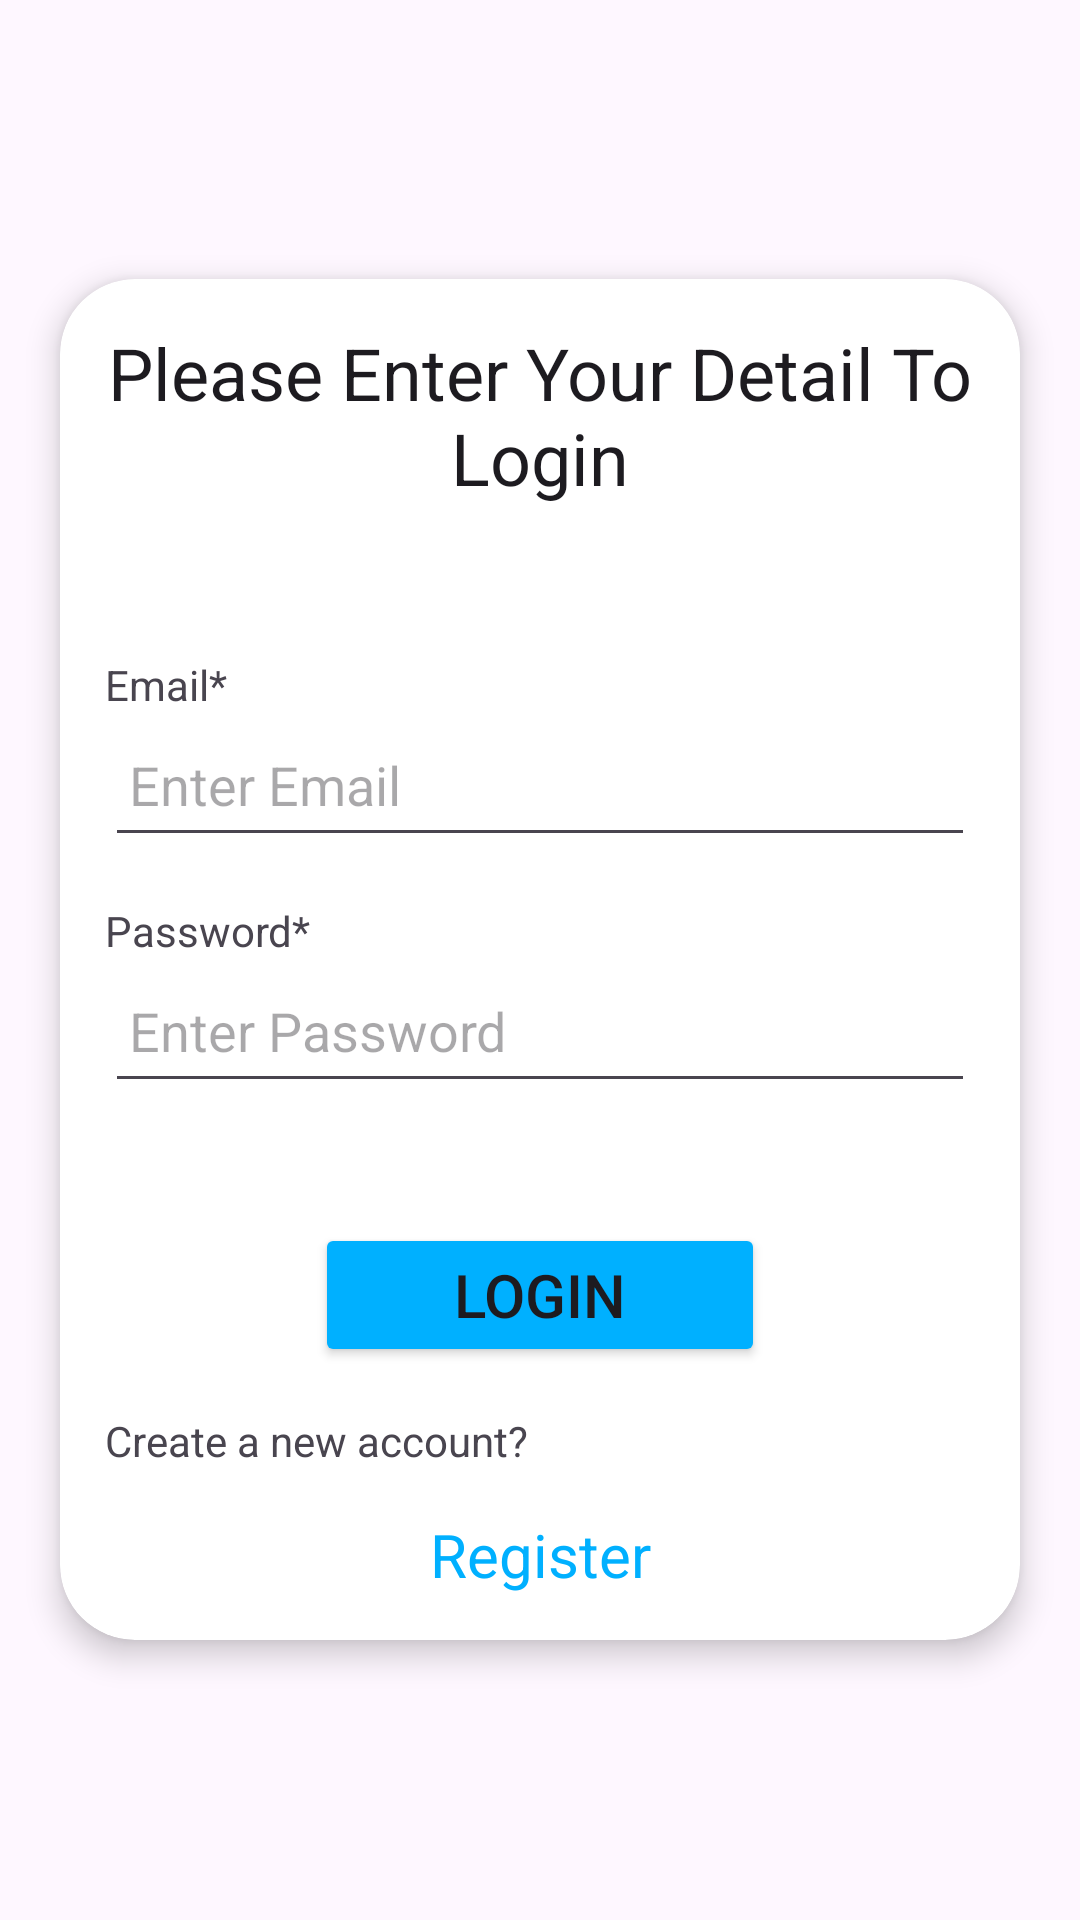

Android layout source for this screen:
<!-- AndroidManifest.xml: application theme Theme.Authntation -->
<!-- res/layout/activity_main.xml -->
<?xml version="1.0" encoding="utf-8"?>
<ScrollView xmlns:android="http://schemas.android.com/apk/res/android"
    xmlns:app="http://schemas.android.com/apk/res-auto"
    xmlns:tools="http://schemas.android.com/tools"
    android:layout_width="match_parent"
    android:layout_height="match_parent"
    android:background="@drawable/bg11"
    tools:context=".LoginActivity">

    <androidx.cardview.widget.CardView
        android:layout_width="match_parent"
        android:layout_height="wrap_content"
        android:layout_margin="20dp"
        app:cardElevation="6dp"
        android:layout_gravity="center"
        app:cardCornerRadius="25dp">


        <RelativeLayout
            android:layout_width="match_parent"
            android:layout_height="match_parent"
            android:padding="15dp"
            >


            <TextView
                android:layout_width="match_parent"
                android:layout_height="wrap_content"
                android:id="@+id/login_title"
                android:text="@string/please_enter_your_detail_to_login"
                android:textAlignment="center"
                android:gravity="center_horizontal"
                android:textSize="24sp"

                android:textAppearance="@style/TextAppearance.AppCompat.Headline"/>

            <TextView
                android:layout_width="match_parent"
                android:layout_height="wrap_content"
                android:id="@+id/login_email_tv"
                android:layout_below="@+id/login_title"
                android:text="Email*"
                android:layout_marginTop="50dp"
                />

            <EditText
                android:id="@+id/login_email_ed"
                android:layout_width="match_parent"
                android:layout_height="wrap_content"
                android:layout_below="@+id/login_email_tv"

                android:hint="Enter Email"
                android:inputType="textEmailAddress"
                android:minHeight="48dp"
                android:padding="8dp" />

            <TextView
                android:layout_width="match_parent"
                android:layout_height="wrap_content"
                android:id="@+id/login_password_tv"
                android:layout_below="@+id/login_email_ed"
                android:text="Password*"
                android:layout_marginTop="15dp"
                />

            <EditText
                android:id="@+id/login_password_ed"
                android:layout_width="match_parent"
                android:layout_height="wrap_content"
                android:layout_below="@+id/login_password_tv"
                android:hint="Enter Password"
                android:inputType="numberPassword"
                android:minHeight="48dp"
                android:padding="8dp" />
            <Button
                android:layout_width="match_parent"
                android:layout_height="wrap_content"
                android:id="@+id/all_login_btn"
                android:layout_below="@+id/login_password_ed"
                android:layout_marginTop="40dp"
                android:text="LOGIN"
                android:backgroundTint="#00B0FF"
                android:textSize="20sp"
                android:layout_marginLeft="70dp"
                android:layout_marginRight="70dp"
                />

            <ProgressBar
                android:layout_width="wrap_content"
                android:layout_height="wrap_content"
                android:layout_centerInParent="true"
                android:id="@+id/login_progress_bar"
                style="?android:attr/progressBarStyleLarge"
                android:visibility="gone"/>
            <TextView
                android:layout_width="match_parent"
                android:layout_height="wrap_content"
                android:id="@+id/heading_tv"
                android:layout_below="@+id/all_login_btn"
                android:text="Create a new account?"
                android:layout_marginTop="15dp"
                />

            <TextView
                android:layout_width="match_parent"
                android:layout_height="wrap_content"
                android:id="@+id/reg_tv"
                android:layout_below="@+id/heading_tv"
                android:text="Register"
                android:textAlignment="center"
                android:layout_marginTop="15dp"
                android:textSize="20sp"
                android:textColor="#00B0FF"
                android:gravity="center_horizontal" />


        </RelativeLayout>
    </androidx.cardview.widget.CardView>

</ScrollView>
<!-- resources referenced by this layout -->
<resources>
  <string name="please_enter_your_detail_to_login">Please Enter Your Detail To Login</string>
  <style name="Theme.Authntation" parent="Base.Theme.Authntation" />
  <style name="Base.Theme.Authntation" parent="Theme.Material3.DayNight.NoActionBar">
          
          
      </style>
</resources>
